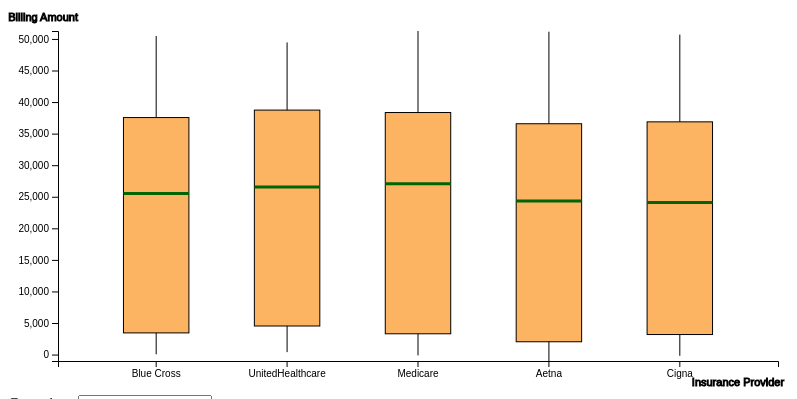
D3 v7 page, settled after 360 driven frames (6 s of simulated time); the page loaded 1 data file(s).


// ── box_plot.js
// Load the data
const healthcare = d3.csv("boxplot.csv");

// Once the data is loaded, proceed with plotting
healthcare.then(function(data) {
    // Convert string values to numbers
    data.forEach(function(d) {
        d['Billing Amount'] = +d['Billing Amount'];
    });

    // Define the dimensions and margins for the SVG
    let
      width = 800,
      height = 400;
      
    let margin = {
      top: 40,
      bottom: 30,
      left: 50,
      right: 30
    };

    // Create the SVG container
    let svg = d3
      .select('#boxplot')
      .append('svg')
        .attr('width', width)
        .attr('height', height);

    // Set up scales for x and y axes
    function drawBoxPlot(groupBy) {

      // Erase the visualization elements before drawing a new one
      svg.selectAll("*").remove();

        // Add scales     
      let yScale = d3.scaleLinear()
      .domain([d3.min(data, d => d['Billing Amount']), d3.max(data, d => d['Billing Amount'])])
      .range([height - margin.bottom, margin.top]);
    
      let unique = [...new Set(data.map(d => d[groupBy]))];
      let xScale = d3.scaleBand()
        .domain(unique)
        .range([margin.left, width - margin.right])
        .padding(0.5);

      // Add x-axis label
      let xAxis = svg
        .append('g')
          .attr('transform', `translate(0, ${height - margin.bottom})`)
          .call(d3.axisBottom().scale(xScale));

      xAxis
        .append('text')
          .attr('x', margin.right + 700)
          .attr('y', 25)
          .style('stroke', 'black')
          .text(groupBy)
          .style('font-family', 'sans-serif')
          .style('font-size', '11px');

      // Add y-axis label
      let yAxis = svg
        .append('g')
          .attr('transform', `translate(${margin.left},0)`)
          .call(d3.axisLeft().scale(yScale));

      yAxis
        .append('text')
          .attr('y', 30)
          .attr('x', 20)
          .style('stroke', 'black')
          .text('Billing Amount')
          .style('font-family', 'sans-serif')
          .style('font-size', '11px');
      

      const rollupFunction = function(groupData) {
          const values = groupData.map(d => d['Billing Amount']).sort(d3.ascending);
          const min = d3.min(values); 
          const q1 = d3.quantile(values, 0.25);
          const median = d3.median(values);
          const q3 = d3.quantile(values, 0.75);
          const max = d3.max(values);
          return {min, q1, median, q3, max};
        };

      // group the species data and apply aggregations given by the rollup function
      const quantilesByGroups = d3.rollup(data, rollupFunction, d => d[groupBy]);

      // iterate through the quantiles and species and determine the x position and width of each value
      quantilesByGroups.forEach((quantiles, category) => {
          const x = xScale(category);
          const boxWidth = xScale.bandwidth();

          // Draw vertical lines
          svg.append("line")
            .attr("x1", x + boxWidth / 2)
            .attr("x2", x + boxWidth / 2)
            .attr("y1", yScale(quantiles.min))
            .attr("y2", yScale(quantiles.max))
            .attr("stroke", "black");

          // Draw box
          svg.append("rect")
            .attr("x", x)
            .attr("y", yScale(quantiles.q3))
            .attr("width", boxWidth)
            .attr("height", height - margin.bottom - (yScale(quantiles.q1) - yScale(quantiles.q3)))
            .attr("fill", "#fdb462")
            .attr("stroke", "black");


          // Draw median line
          svg.append("line")
            .attr("x1", x)
            .attr("x2", x + boxWidth)
            .attr("y1", yScale(quantiles.median))
            .attr("y2", yScale(quantiles.median))
            .attr("stroke", "darkgreen")
            .attr("stroke-width", 3);
      });
    }

  // Create boxplot groupings
  drawBoxPlot("Insurance Provider");

  // Update data aggregates based on the chosen grouping
  document.getElementById("groupSelect").addEventListener("change", function(){
    drawBoxPlot(this.value);
  });

});

### data: boxplot.csv
Name, Age, Gender, Blood Type, Medical Condition, Date of Admission, Doctor, Hospital, Insurance Provider, Billing Amount, Room Number, Admission Type, Discharge Date, Medication, Test Results, Duration of Stay
Bobby Jackson, 30, Male, B-, Cancer, 2024-01-31, Matthew Smith, Sons and Miller, Blue Cross, 18856, 328, Urgent, 2024-02-02, Paracetamol, Normal, 2
Emily Johnson, 36, Male, A+, Asthma, 2023-12-20, Taylor Newton, Nunez-Humphrey, UnitedHealthcare, 48145, 389, Urgent, 2023-12-24, Ibuprofen, Normal, 4
Aaron Martinez, 38, Female, A-, Hypertension, 2023-08-13, Douglas Mayo, Lyons-Blair, Medicare, 8000, 288, Urgent, 2023-09-05, Lipitor, Inconclusive, 23
Timothy Burns, 67, Female, A-, Asthma, 2023-06-28, Krista Smith, Jones LLC, Blue Cross, 43.0, 115, Elective, 2023-07-02, Aspirin, Normal, 4
Cathy Small, 51, Female, O-, Asthma, 2023-12-23, Wendy Glenn, Brown, and Jones Weaver, Blue Cross, 26787, 401, Elective, 2024-01-19, Ibuprofen, Normal, 27
Joshua Oliver, 63, Female, B+, Hypertension, 2023-10-03, Brandy Mitchell, Guerrero-Boone, Aetna, 5767, 293, Elective, 2023-10-12, Paracetamol, Abnormal, 9
William Cooper, 78, Male, AB-, Arthritis, 2023-05-18, John Hartman, Group Duncan, Medicare, 17993, 245, Elective, 2023-06-15, Penicillin, Normal, 28
Erin Ortega, 43, Male, AB-, Cancer, 2023-05-24, Heather Garcia, Lopez-Phillips, Medicare, 21186, 494, Elective, 2023-06-03, Ibuprofen, Normal, 10
Kyle Bennett, 22, Male, O+, Hypertension, 2023-09-09, John Smith, Knight and Nguyen, Riggs, UnitedHealthcare, 28051, 157, Urgent, 2023-09-23, Ibuprofen, Abnormal, 14
Michael Liu, 30, Male, AB-, Hypertension, 2024-04-05, Vicki Nguyen, Fernandez and Phillips, Singh, Medicare, 30591, 456, Emergency, 2024-04-22, Paracetamol, Inconclusive, 17
Tamara Hernandez, 84, Female, B-, Asthma, 2023-08-17, Kayla Powers, Mitchell-Navarro, Cigna, 19973, 250, Elective, 2023-09-11, Ibuprofen, Inconclusive, 25
Mr. David Pierce Md, 73, Female, A-, Hypertension, 2023-11-05, Julia Cox, Group Delgado, UnitedHealthcare, 14362, 296, Emergency, 2023-11-07, Paracetamol, Inconclusive, 2
Bethany Moore, 55, Female, A+, Cancer, 2023-04-09, Penny Pruitt, and Montes Graves, Thomas, Cigna, 10301, 330, Emergency, 2023-04-21, Paracetamol, Normal, 12
Kim Scott, 63, Male, A-, Asthma, 2024-04-07, Cindy Ellis, Scott-Kelly, UnitedHealthcare, 39723, 244, Emergency, 2024-05-04, Ibuprofen, Inconclusive, 27
John Hartman, 27, Male, B-, Hypertension, 2023-01-07, Jack Jackson, Bullock-Ramsey, Cigna, 49402, 263, Elective, 2023-01-27, Lipitor, Inconclusive, 20
Michael Miller, 31, Male, B+, Diabetes, 2024-02-06, Jonathan Drake, Clark Brown, and Myers, UnitedHealthcare, 35777, 489, Emergency, 2024-02-10, Penicillin, Normal, 4
Kevin Simmons Jr., 24, Male, AB-, Cancer, 2023-12-28, Amanda Garcia, Evans Ltd, Cigna, 10710, 407, Emergency, 2024-01-02, Paracetamol, Abnormal, 5
Jonathan Yates, 57, Female, AB-, Arthritis, 2023-07-24, Cynthia Scott, Sons Hodges and, Aetna, 8451, 135, Elective, 2023-08-11, Paracetamol, Abnormal, 18
Adrian Buckley, 22, Female, A-, Arthritis, 2023-10-11, Julie Ramirez, Lin Thompson Wells, and, Blue Cross, 42697, 102, Urgent, 2023-10-27, Penicillin, Normal, 16
Timothy Myers, 61, Male, B+, Cancer, 2024-03-02, Timothy Baker, and Sons Reyes, UnitedHealthcare, 29504, 422, Urgent, 2024-03-26, Ibuprofen, Inconclusive, 24
Sean Jennings, 80, Female, AB-, Diabetes, 2023-11-12, James Tucker, Clark-Johnson, Blue Cross, 20258, 255, Elective, 2023-12-12, Penicillin, Abnormal, 30
Cindy Orozco, 26, Female, B-, Asthma, 2023-05-12, Julie Finley, Kemp LLC, Medicare, 10284, 273, Emergency, 2023-06-10, Ibuprofen, Abnormal, 29
Juan Klein, 58, Female, B-, Arthritis, 2023-08-19, Lisa Edwards, Group Hood, UnitedHealthcare, 24870, 321, Emergency, 2023-08-25, Ibuprofen, Inconclusive, 6
William Hill, 38, Female, A+, Cancer, 2023-05-16, Matthew Walker, Lindsey Inc, Cigna, 39477, 428, Elective, 2023-06-01, Aspirin, Abnormal, 16
Anne Thompson, 76, Female, O+, Diabetes, 2024-03-24, Kyle Smith, Kemp-Munoz, Aetna, 6313, 226, Elective, 2024-04-14, Aspirin, Abnormal, 21
William Morton, 21, Male, A+, Diabetes, 2023-06-25, Christina Hammond, Thompson-Walker, UnitedHealthcare, 3126, 442, Urgent, 2023-07-11, Ibuprofen, Normal, 16
Dwayne Davis, 28, Male, O+, Cancer, 2024-01-15, Wendy Davis, Ltd Thomas, Medicare, 40783, 373, Elective, 2024-02-07, Ibuprofen, Abnormal, 23
Christina Schmitt, 53, Male, B+, Cancer, 2023-06-08, Samuel Robles, Cruz Ltd, UnitedHealthcare, 27360, 231, Elective, 2023-07-05, Ibuprofen, Abnormal, 27
Suzanne Schneider, 52, Male, AB-, Hypertension, 2023-08-25, Bruce Garrett, Ramirez-Robinson, Medicare, 23737, 414, Urgent, 2023-09-18, Lipitor, Normal, 24
James Ross, 83, Female, A+, Diabetes, 2024-01-13, Michael Baker, Cox-Hester, Blue Cross, 10352, 394, Urgent, 2024-01-22, Aspirin, Abnormal, 9
Anthony Reyes, 82, Male, AB+, Obesity, 2023-10-15, Michael Cole, Dudley-Atkinson, UnitedHealthcare, 16399, 133, Emergency, 2023-11-08, Penicillin, Abnormal, 24
Leah Cross Dds, 20, Male, AB+, Diabetes, 2024-03-17, Michael Larson, Kelly-Allen, Blue Cross, 44940, 430, Emergency, 2024-03-28, Ibuprofen, Inconclusive, 11
April Valencia, 42, Male, A+, Diabetes, 2024-01-04, Lonnie Morgan, Levine-Miller, Medicare, 22356, 310, Urgent, 2024-02-03, Aspirin, Inconclusive, 30
Rita Archer, 20, Male, O-, Diabetes, 2024-01-05, Victoria Gonzales, and Marquez Silva Smith,, Medicare, 48996, 406, Elective, 2024-02-04, Lipitor, Normal, 30
Jacqueline Marshall, 27, Male, A+, Hypertension, 2024-02-22, Michael Berg, Myers-Monroe, UnitedHealthcare, 39616, 500, Urgent, 2024-02-24, Penicillin, Inconclusive, 2
Christopher Mcclain, 67, Female, O-, Arthritis, 2023-05-17, Maria Tran, Thomas-Huber, Medicare, 27309, 293, Elective, 2023-05-31, Aspirin, Abnormal, 14
Melinda Richards, 37, Female, A-, Cancer, 2023-11-17, Katherine Brown, Wood-Mathews, Aetna, 31308, 466, Urgent, 2023-11-25, Penicillin, Normal, 8
John Garcia, 39, Female, A+, Diabetes, 2023-08-29, Jesse Thomas, Sons Miller and, UnitedHealthcare, 1151, 408, Urgent, 2023-09-07, Penicillin, Abnormal, 9
… [head cut at 6 KiB]